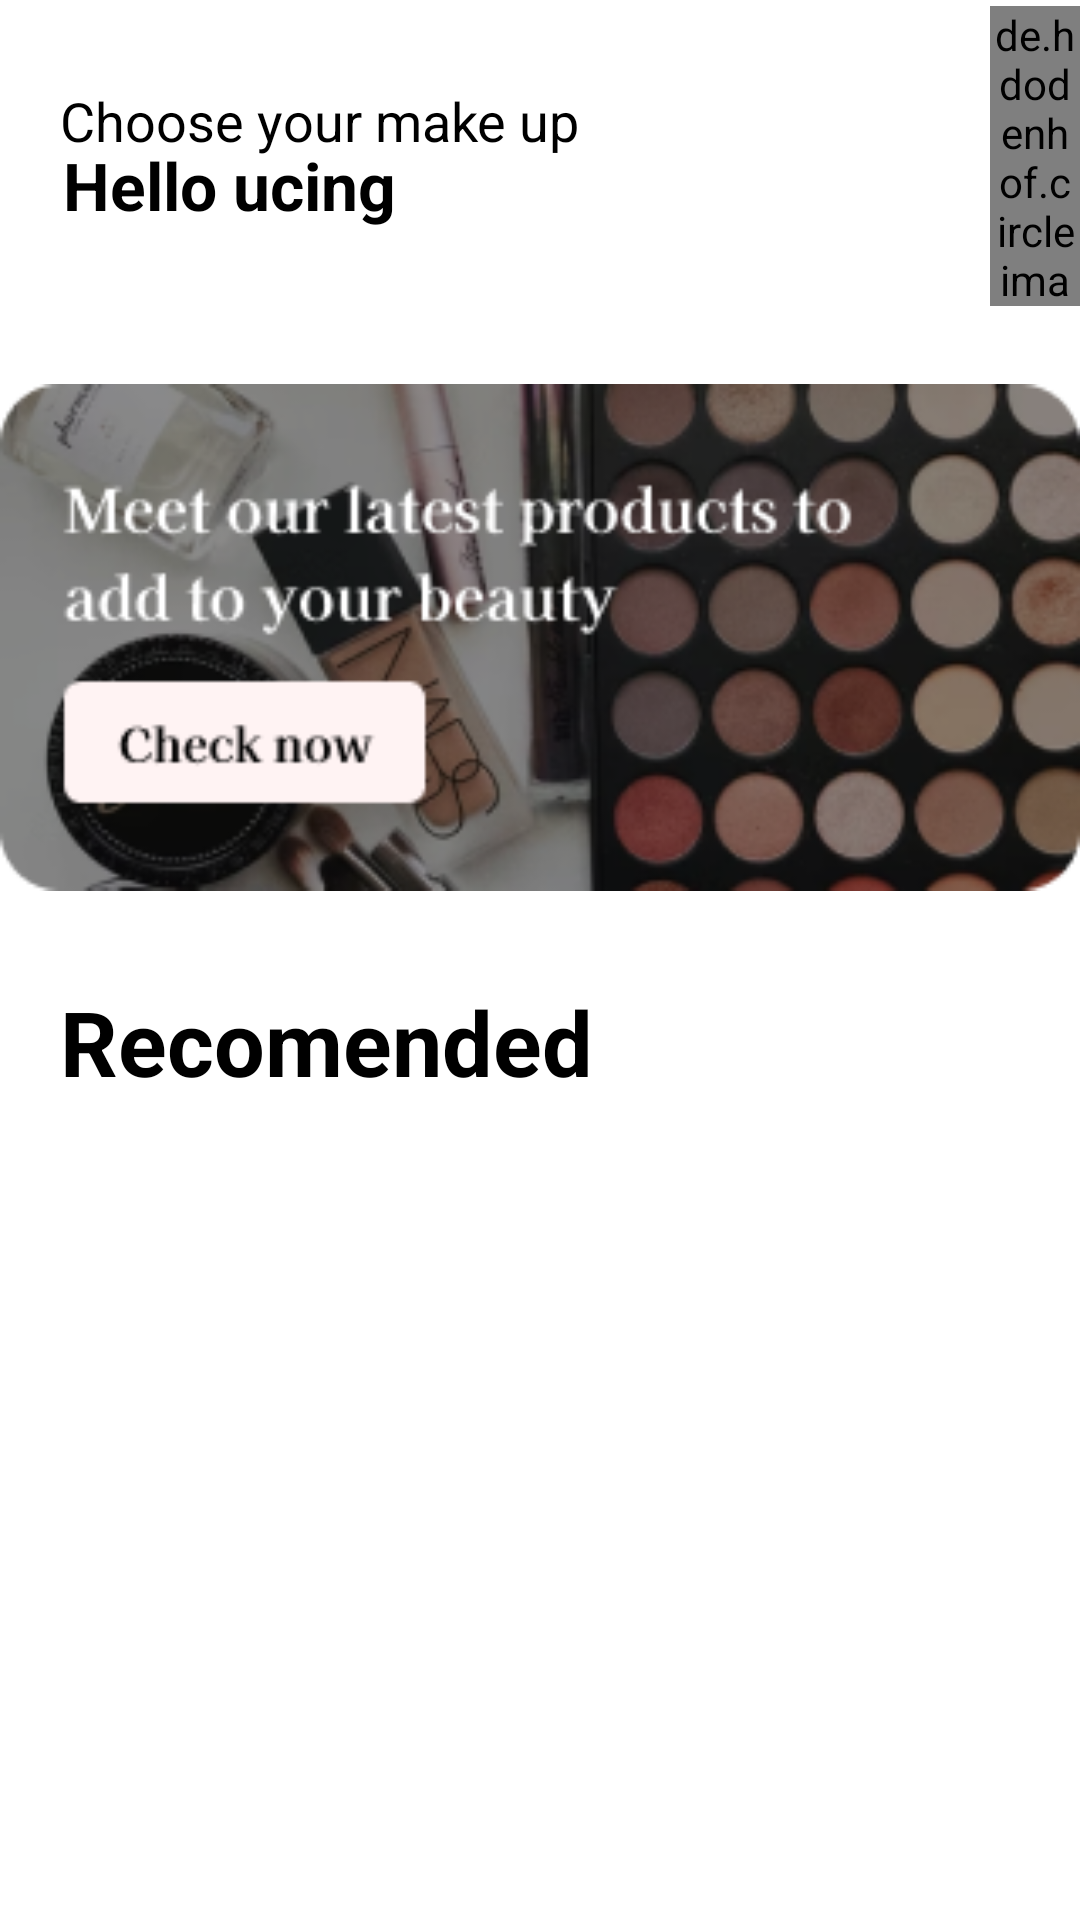

This screen was rendered from an Android layout file. Write that file and the resources it references.
<!-- AndroidManifest.xml: application theme Theme.MakeUp2App -->
<!-- res/layout/activity_main.xml -->
<?xml version="1.0" encoding="utf-8"?>
<ScrollView xmlns:android="http://schemas.android.com/apk/res/android"
    xmlns:app="http://schemas.android.com/apk/res-auto"
    xmlns:tools="http://schemas.android.com/tools"
    android:layout_width="match_parent"
    android:layout_height="match_parent"
    tools:context=".MainActivity">

    <RelativeLayout
        android:layout_width="match_parent"
        android:layout_height="wrap_content"
        android:orientation="vertical">

        <de.hdodenhof.circleimageview.CircleImageView
            android:id="@+id/profile"
            android:layout_width="55dp"
            android:layout_height="100dp"
            android:layout_alignParentTop="true"
            android:layout_marginLeft="330dp"
            android:layout_marginTop="2dp"
            android:src="@drawable/ucing">


        </de.hdodenhof.circleimageview.CircleImageView>

        <TextView
            android:layout_width="wrap_content"
            android:layout_height="wrap_content"
            android:layout_marginLeft="21dp"
            android:layout_marginTop="47dp"
            android:text="Hello ucing"
            android:textColor="@color/black"
            android:textSize="22dp"
            android:textStyle="bold" />

        <TextView
            android:layout_width="wrap_content"
            android:layout_height="wrap_content"
            android:layout_marginLeft="20dp"
            android:layout_marginTop="28dp"
            android:text="Choose your make up"
            android:textColor="@color/black"
            android:textSize="18dp"
            android:textStyle="normal" />


        <androidx.recyclerview.widget.RecyclerView
            android:id="@+id/rv_kamu"
            android:layout_width="match_parent"
            android:layout_height="wrap_content"
            android:layout_marginTop="150dp"
            android:paddingTop="220dp"
            app:layoutManager="androidx.recyclerview.widget.GridLayoutManager"
            app:spanCount="2"
            tools:listitem="@layout/item_makeup" />


        <ImageView
            android:layout_width="480dp"
            android:layout_height="185dp"
            android:layout_marginTop="120dp"
            android:src="@drawable/makeup" />

        <TextView
            android:layout_width="wrap_content"
            android:layout_height="wrap_content"
            android:layout_marginLeft="20dp"
            android:layout_marginTop="327dp"
            android:text="Recomended"
            android:textColor="@color/black"
            android:textSize="30dp"
            android:textStyle="bold" />



    </RelativeLayout>






</ScrollView>
<!-- res/layout/item_makeup.xml (included above) -->
<?xml version="1.0" encoding="utf-8"?>
<androidx.cardview.widget.CardView xmlns:android="http://schemas.android.com/apk/res/android"
    android:layout_width="match_parent"
    android:layout_height="wrap_content"
    xmlns:app="http://schemas.android.com/apk/res-auto"
    android:layout_margin="15dp"
    android:clickable="true"
    app:cardCornerRadius="10dp"
    app:cardElevation="10dp"
    android:foreground="?android:attr/selectableItemBackground">

    <LinearLayout
        android:id="@+id/cv_kamu"
        android:layout_width="match_parent"
        android:layout_height="wrap_content"
        android:orientation="vertical">
        <ImageView
            android:id="@+id/iv_item"
            android:layout_width="match_parent"
            android:layout_height="170dp"
            android:scaleType="centerCrop"
            android:src="@drawable/ic_launcher_background"/>

        <TextView
            android:id="@+id/tv_Name"
            android:layout_width="match_parent"
            android:layout_height="wrap_content"
            android:layout_marginStart="10dp"
            android:layout_marginEnd="10dp"
            android:layout_marginBottom="2dp"
            android:layout_marginTop="10dp"
            android:text="nama"
            android:textSize="20sp"
            android:textStyle="bold"
            android:textColor="@color/black"/>

        <TextView
            android:id="@+id/tv_price"
            android:layout_width="match_parent"
            android:layout_height="wrap_content"
            android:text="Rp 130.000"
            android:textSize="18sp"
            android:layout_marginStart="10dp"
            android:layout_marginEnd="10dp"
            android:layout_marginBottom="10dp" />

    </LinearLayout>


</androidx.cardview.widget.CardView>
<!-- resources referenced by this layout -->
<resources>
  <color name="black">#FF000000</color>
  <!-- drawable makeup: png bitmap (drawable, 71148 bytes) -->
  <!-- drawable ucing: png bitmap (drawable, 4024 bytes) -->
  <style name="Theme.MakeUp2App" parent="Theme.MaterialComponents.DayNight.NoActionBar">
          
          <item name="colorPrimary">@color/purple_500</item>
          <item name="colorPrimaryVariant">@color/purple_700</item>
          <item name="colorOnPrimary">@color/white</item>
          
          <item name="colorSecondary">@color/teal_200</item>
          <item name="colorSecondaryVariant">@color/teal_700</item>
          <item name="colorOnSecondary">@color/black</item>
          
          <item name="android:statusBarColor" tools:targetApi="l">?attr/colorPrimaryVariant</item>
          
      </style>
  <color name="purple_500">#FF6200EE</color>
  <color name="purple_700">#FF3700B3</color>
  <color name="white">#FFFFFFFF</color>
  <color name="teal_200">#FF03DAC5</color>
  <color name="teal_700">#FF018786</color>
</resources>
